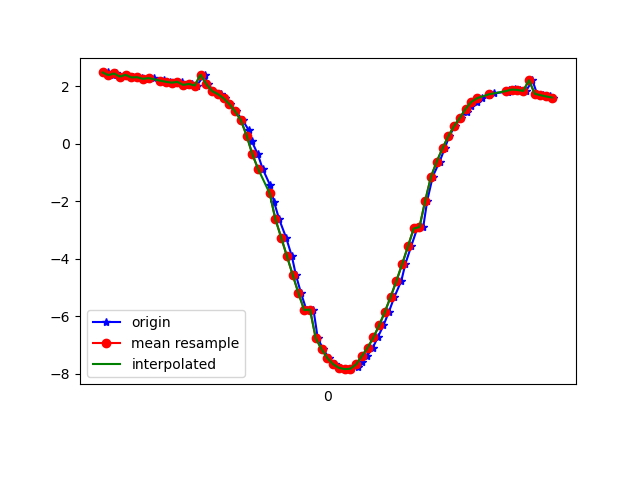

Data behind this chart, as committed beside it:
1618803994198, 1499678034626391, 2.4860666, -9.331576, -1.6676838
1618803994216, 1499678053857161, 2.392, -9.329, -1.812
1618803994227, 1499678073087931, 2.45, -9.314, -1.811
1618803994241, 1499678092318701, 2.34, -9.322, -1.917
1618803994261, 1499678111549471, 2.404, -9.294, -1.971
1618803994286, 1499678130780241, 2.312, -9.317, -1.974
1618803994300, 1499678150011011, 2.335, -9.28, -2.112
1618803994317, 1499678169241781, 2.308, -9.304, -2.037
1618803994337, 1499678188472551, 2.262, -9.271, -2.228
1618803994359, 1499678207703321, 2.29, -9.282, -2.155
1618803994382, 1499678226934091, 2.178, -9.281, -2.271
1618803994393, 1499678246164861, 2.221, -9.257, -2.327
1618803994413, 1499678265395631, 2.16, -9.284, -2.278
1618803994431, 1499678284626401, 2.13, -9.245, -2.457
1618803994457, 1499678303857171, 2.16, -9.258, -2.38
1618803994470, 1499678323087941, 2.051, -9.25, -2.505
1618803994489, 1499678342318711, 2.087, -9.231, -2.544
1618803994507, 1499678361549481, 2.03, -9.264, -2.468
1618803994534, 1499678380780251, 2.406, -9.355, -1.655
1618803994546, 1499678400011021, 2.083, -9.291, -2.319
1618803994565, 1499678419241791, 1.839, -9.244, -2.685
1618803994592, 1499678438472561, 1.733, -9.249, -2.738
1618803994604, 1499678457703331, 1.588, -9.263, -2.777
1618803994622, 1499678476934101, 1.386, -9.3, -2.761
1618803994643, 1499678496164871, 1.128, -9.352, -2.704
1618803994666, 1499678515395641, 0.826, -9.399, -2.65
1618803994687, 1499678534626411, 0.4881, -9.429, -2.625
1618803994698, 1499678553857181, 0.09096, -9.442, -2.625
1618803994719, 1499678573087951, -0.3644, -9.429, -2.645
1618803994736, 1499678592318721, -0.8735, -9.389, -2.669
1618803994761, 1499678611549491, -1.425, -9.322, -2.665
1618803994775, 1499678630780261, -2.009, -9.224, -2.63
1618803994793, 1499678650011031, -2.621, -9.087, -2.57
1618803994817, 1499678669241801, -3.258, -8.903, -2.484
1618803994837, 1499678688472571, -3.907, -8.669, -2.372
1618803994851, 1499678707703341, -4.558, -8.377, -2.256
1618803994869, 1499678726934111, -5.194, -8.026, -2.155
1618803994888, 1499678746164881, -5.784, -7.629, -2.093
1618803994912, 1499678765395651, -5.761, -7.52, -2.51
1618803994927, 1499678784626421, -6.761, -6.77, -2.122
1618803994946, 1499678803857191, -7.141, -6.383, -2.074
1618803994965, 1499678823087961, -7.446, -6.079, -1.906
1618803994988, 1499678842318731, -7.662, -5.876, -1.674
1618803995003, 1499678861549501, -7.787, -5.768, -1.46
1618803995025, 1499678880780271, -7.836, -5.738, -1.305
1618803995041, 1499678900011041, -7.822, -5.784, -1.185
1618803995065, 1499678919241811, -7.745, -5.91, -1.061
1618803995079, 1499678938472581, -7.599, -6.119, -0.9285
1618803995098, 1499678957703351, -7.38, -6.397, -0.8085
1618803995118, 1499678976934121, -7.09, -6.727, -0.7122
1618803995135, 1499678996164891, -6.734, -7.091, -0.6456
1618803995155, 1499679015395661, -6.314, -7.471, -0.5991
1618803995174, 1499679034626431, -5.838, -7.852, -0.5498
1618803995193, 1499679053857201, -5.32, -8.215, -0.4933
1618803995217, 1499679073087971, -4.764, -8.554, -0.4276
1618803995231, 1499679092318741, -4.176, -8.858, -0.3639
1618803995251, 1499679111549511, -3.566, -9.123, -0.3081
1618803995272, 1499679130780281, -2.943, -9.344, -0.249
1618803995293, 1499679150011051, -2.893, -9.23, -1.574
1618803995307, 1499679169241821, -1.972, -9.564, -0.8231
1618803995326, 1499679188472591, -1.139, -9.733, -0.1207
... 22 more rows
